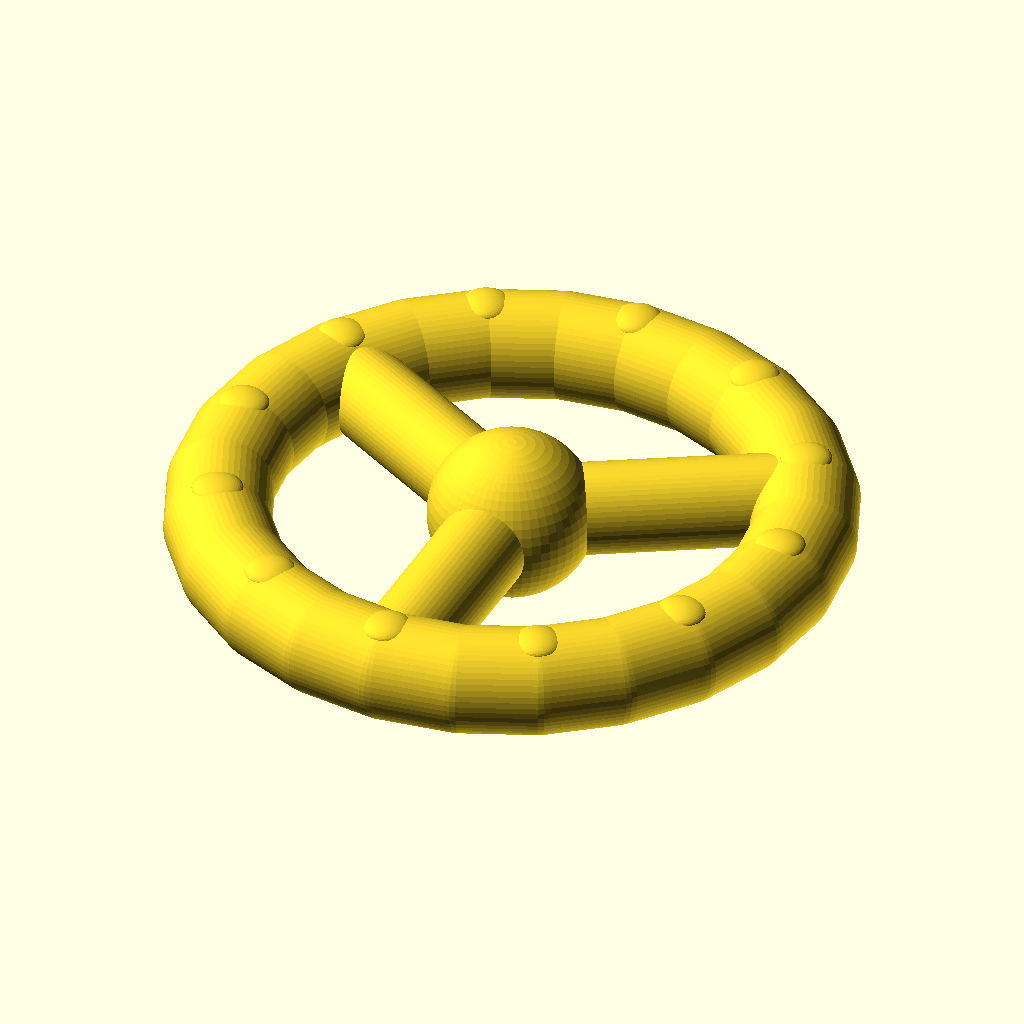
Cell 1: the model at its default parameters.
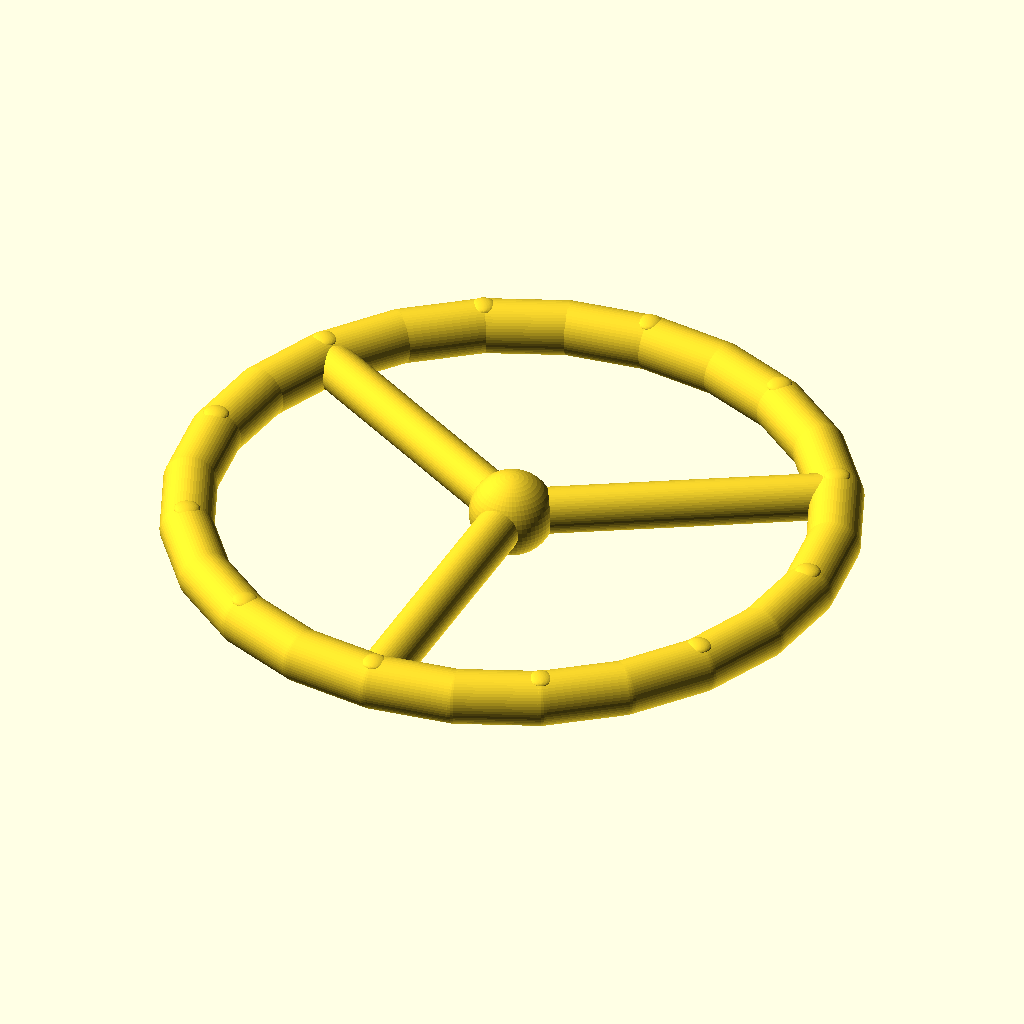
Cell 2: outer_d = 180 (everything else at default).
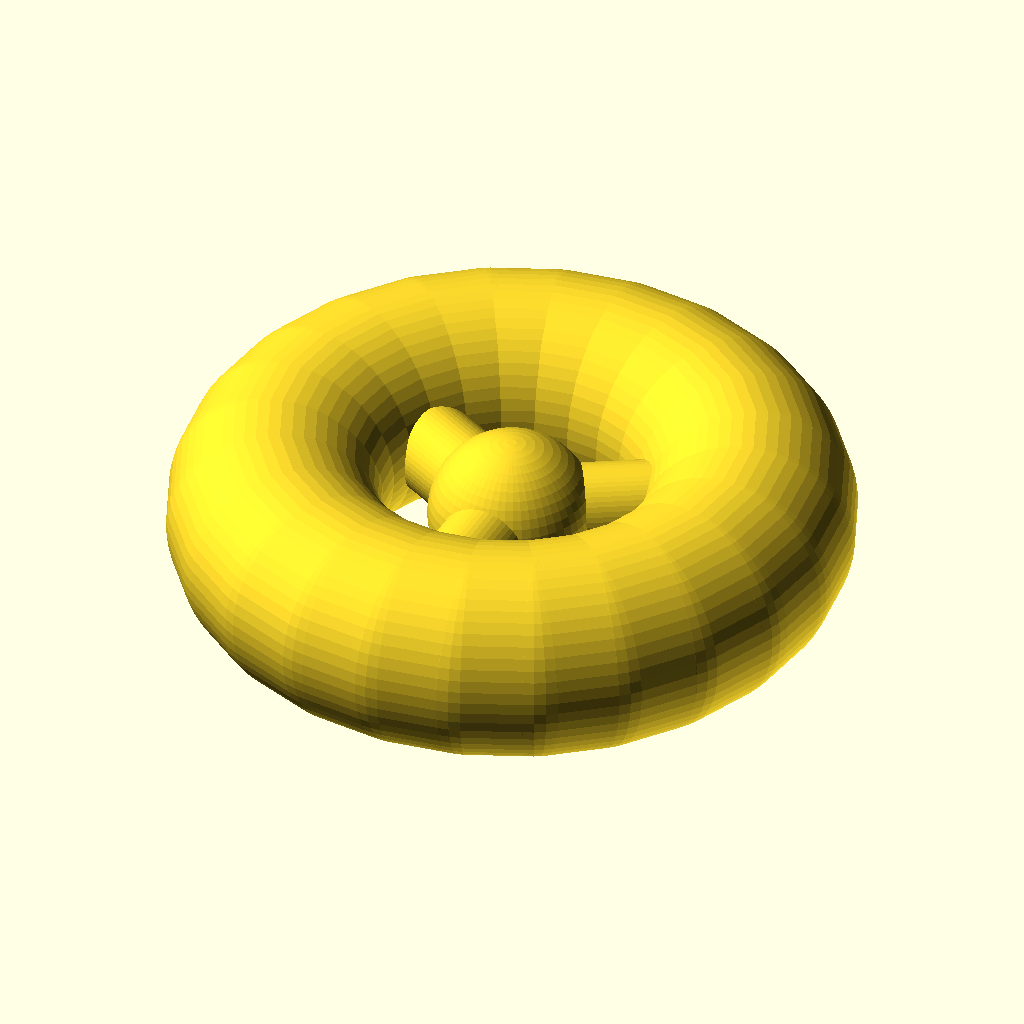
Cell 3 — ring_d set to 28, the other parameters unchanged.
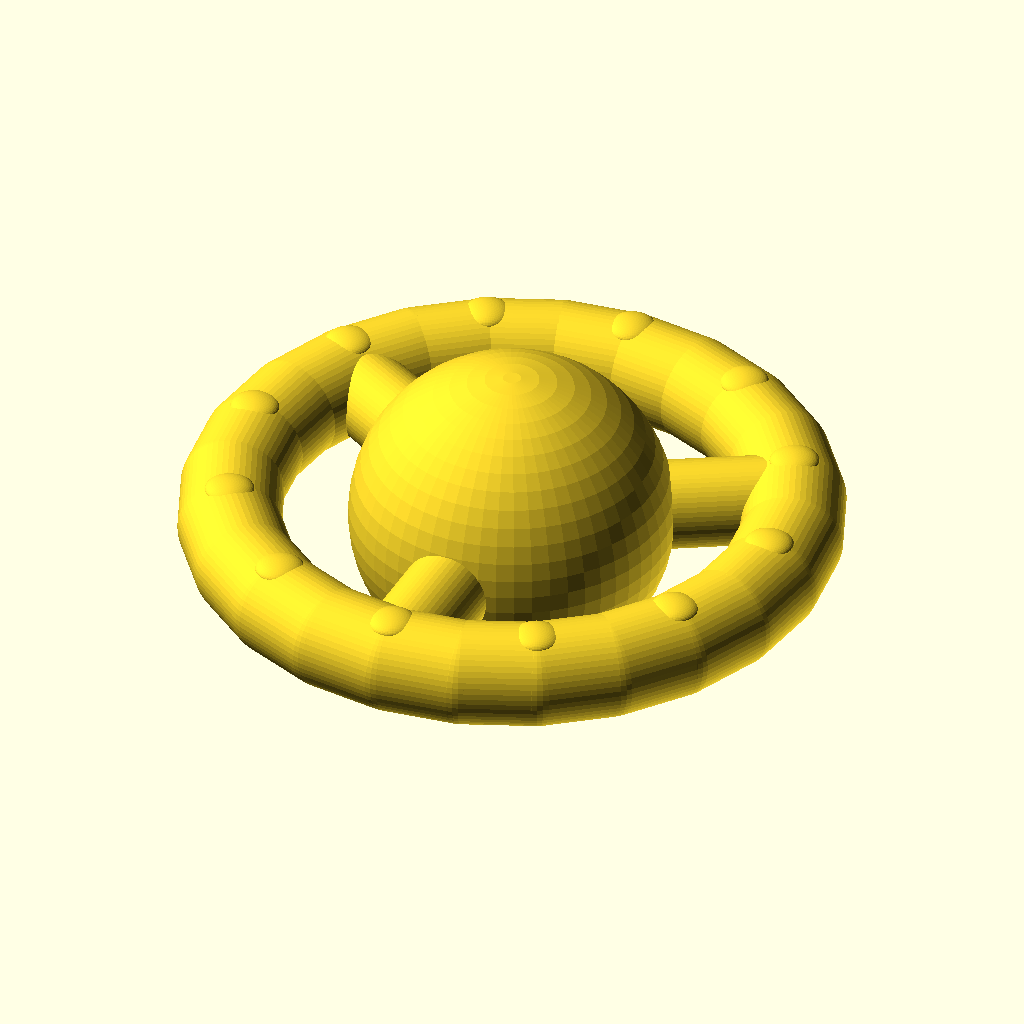
Cell 4 — hub_d set to 44, the other parameters unchanged.
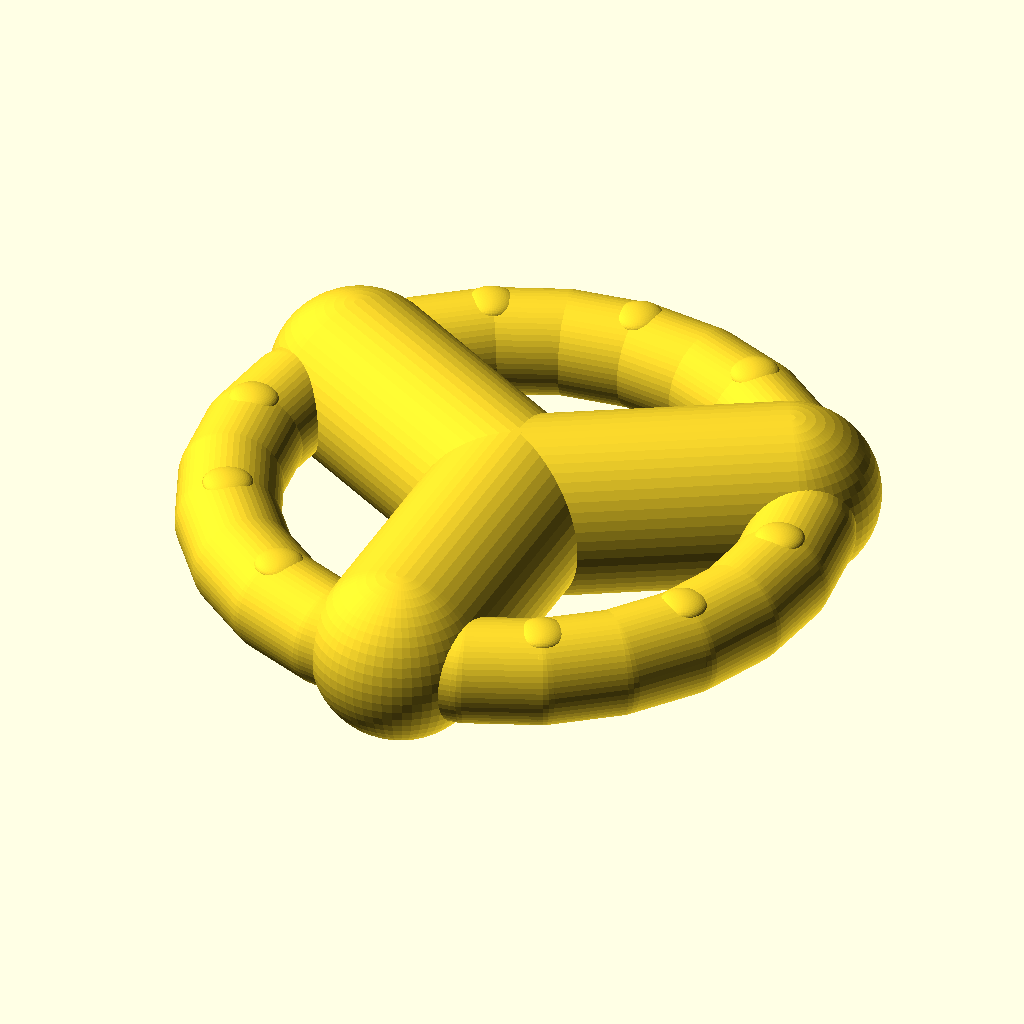
Cell 5 — spoke_d set to 24, the other parameters unchanged.
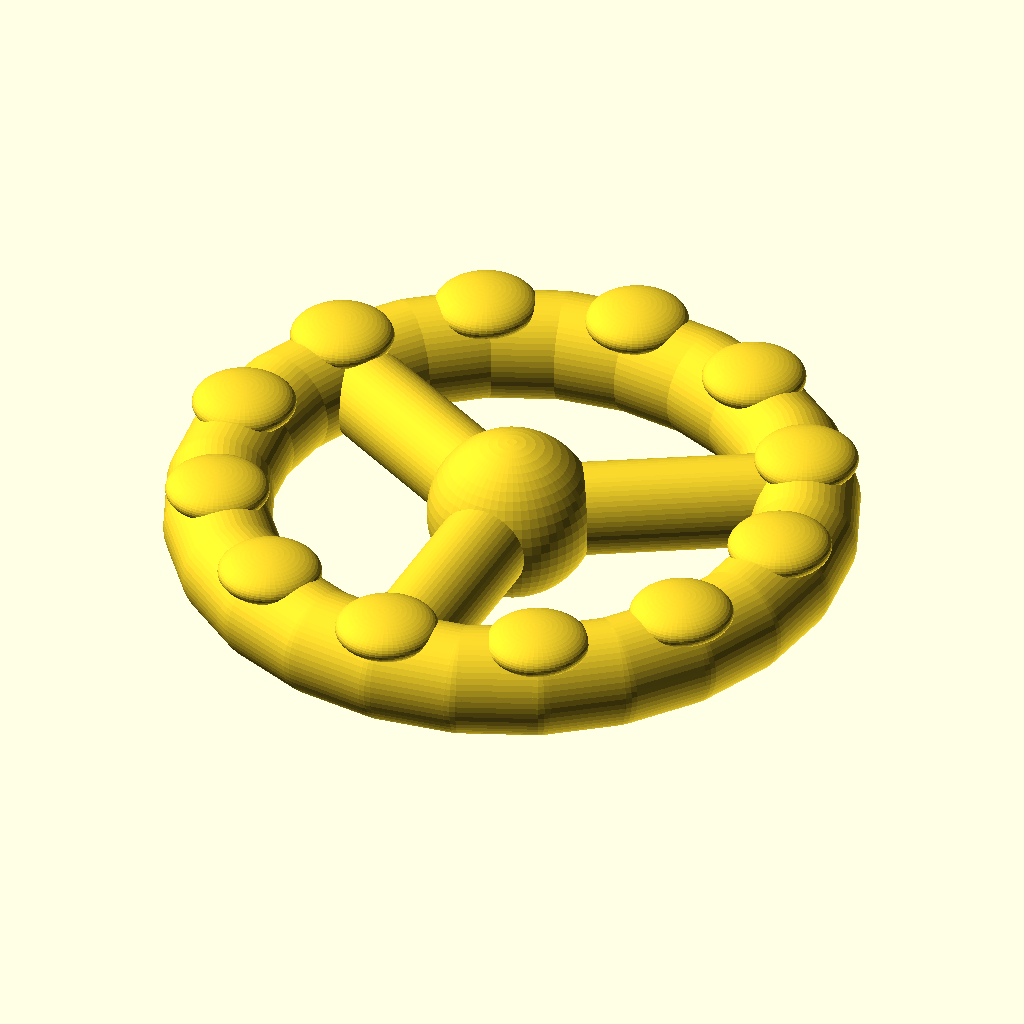
Cell 6: the same model with texture_d = 10.
The same orthographic view direction (rotation 55°, 0°, 25°; colour scheme Cornfield) for every cell, with the view re-fitted per cell, so scale and position can differ between cells.
The OpenSCAD source (samples/infant-grasp-ring-concept/source.scad):
// Infant grasp-ring concept inspired by generic Montessori grasping toys.
// PROTOTYPE ONLY: not certified or validated for infant use.
// One fused body; no pellets, fasteners, detachable beads, or sharp corners.

outer_d = 90;
ring_d = 14;
hub_d = 22;
spoke_d = 12;
texture_d = 5;

$fn = 56;

module capsule_between(a, b, d) {
  hull() {
    translate(a) sphere(d = d);
    translate(b) sphere(d = d);
  }
}

module grasp_ring() {
  major_r = (outer_d - ring_d) / 2;

  union() {
    // Rounded outer loop, made from overlapping capsules for a single solid.
    for (angle = [0 : 15 : 345]) {
      next = angle + 15;
      capsule_between(
        [major_r*cos(angle), major_r*sin(angle), 0],
        [major_r*cos(next), major_r*sin(next), 0],
        ring_d
      );
    }

    // Three broad grasping spokes join into a rounded central palm pad.
    for (angle = [30, 150, 270])
      capsule_between(
        [0, 0, 0],
        [(major_r - 2)*cos(angle), (major_r - 2)*sin(angle), 0],
        spoke_d
      );

    sphere(d = hub_d);

    // Low-profile fused sensory bumps; intentionally larger than decorative dots.
    for (angle = [0 : 30 : 330])
      translate([
        major_r*cos(angle),
        major_r*sin(angle),
        ring_d*0.43
      ])
        scale([1.35, 1.35, 0.55]) sphere(d = texture_d);
  }
}

grasp_ring();
Parameter table extracted from the source (name, type, default, range or options):
outer_d: number, default 90
ring_d: number, default 14
hub_d: number, default 22
spoke_d: number, default 12
texture_d: number, default 5
